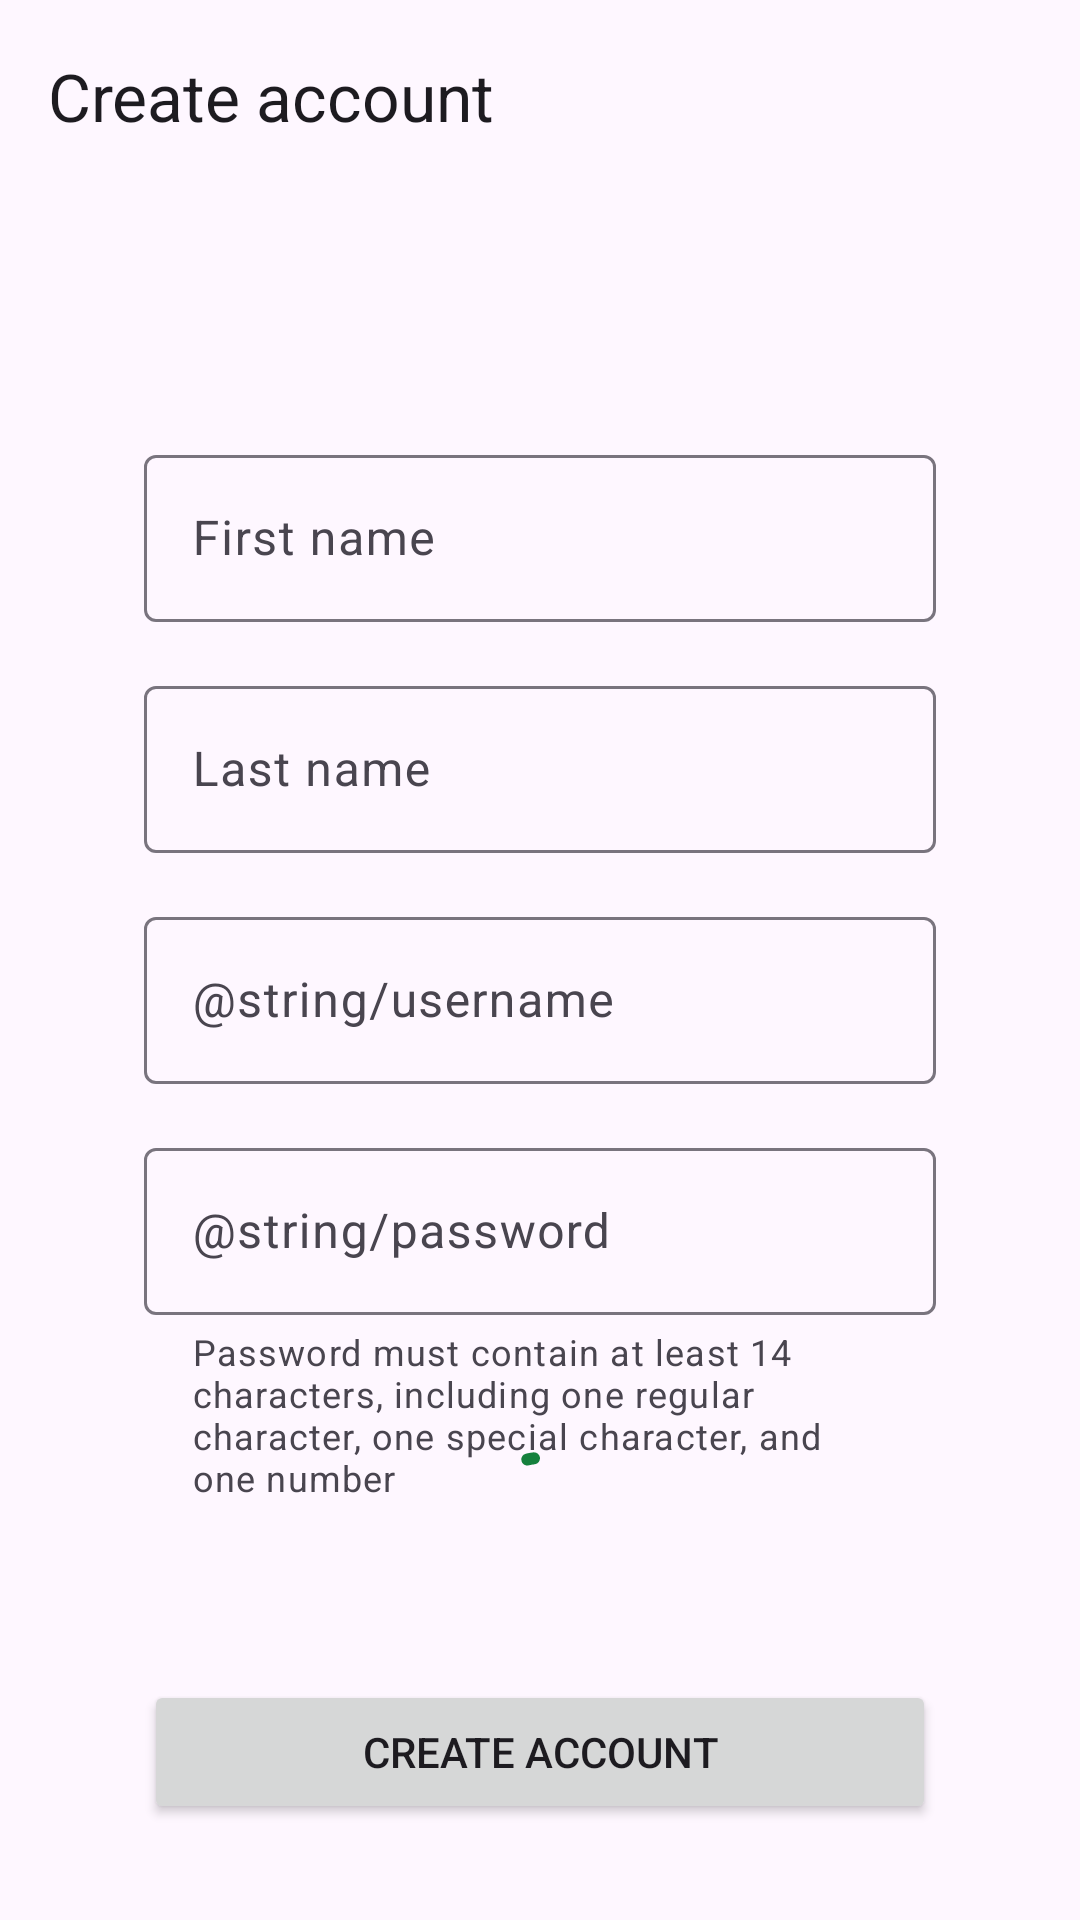

This screen was rendered from an Android layout file. Write that file and the resources it references.
<!-- AndroidManifest.xml: application theme Theme.EcoMap -->
<!-- res/layout/activity_create_account.xml -->
<?xml version="1.0" encoding="utf-8"?>
<androidx.constraintlayout.widget.ConstraintLayout xmlns:android="http://schemas.android.com/apk/res/android"
    xmlns:app="http://schemas.android.com/apk/res-auto"
    xmlns:tools="http://schemas.android.com/tools"
    android:id="@+id/main"
    android:layout_width="match_parent"
    android:layout_height="match_parent"
    tools:context=".signin.CreateAccountActivity">

    <androidx.appcompat.widget.Toolbar
        android:id="@+id/toolbar_create_account"
        android:layout_width="match_parent"
        android:layout_height="?attr/actionBarSize"
        android:elevation="4dp"
        app:title="@string/create_account"
        android:theme="@style/ThemeOverlay.AppCompat.ActionBar"
        app:layout_constraintEnd_toEndOf="parent"
        app:layout_constraintStart_toStartOf="parent"
        app:layout_constraintTop_toTopOf="parent"
        app:popupTheme="@style/ThemeOverlay.AppCompat.Light" />

    <androidx.constraintlayout.widget.Guideline
        android:id="@+id/guideline_begin"
        android:layout_width="wrap_content"
        android:layout_height="wrap_content"
        android:orientation="vertical"
        app:layout_constraintGuide_begin="48dp" />

    <androidx.constraintlayout.widget.Guideline
        android:id="@+id/guideline_end"
        android:layout_width="wrap_content"
        android:layout_height="wrap_content"
        android:orientation="vertical"
        app:layout_constraintGuide_end="48dp" />

    <androidx.constraintlayout.widget.Guideline
        android:id="@+id/guideline_bottom"
        android:layout_width="wrap_content"
        android:layout_height="wrap_content"
        android:orientation="horizontal"
        app:layout_constraintGuide_end="32dp" />

    <com.google.android.material.textfield.TextInputLayout
        android:id="@+id/text_input_layout_first_name"
        android:layout_width="0dp"
        android:layout_height="wrap_content"
        app:layout_constraintBottom_toBottomOf="parent"
        app:layout_constraintEnd_toStartOf="@+id/guideline_end"
        app:layout_constraintStart_toStartOf="@+id/guideline_begin"
        app:layout_constraintTop_toBottomOf="@+id/toolbar_create_account"
        app:layout_constraintVertical_bias="0.16">

        <com.google.android.material.textfield.TextInputEditText
            android:id="@+id/text_input_edit_text_first_name"
            android:layout_width="match_parent"
            android:layout_height="wrap_content"
            android:hint="@string/first_name"
            android:inputType="textPersonName" />

    </com.google.android.material.textfield.TextInputLayout>

    <com.google.android.material.textfield.TextInputLayout
        android:id="@+id/text_input_layout_last_name"
        android:layout_width="0dp"
        android:layout_height="wrap_content"
        android:layout_marginTop="16dp"
        app:layout_constraintEnd_toStartOf="@+id/guideline_end"
        app:layout_constraintStart_toStartOf="@+id/guideline_begin"
        app:layout_constraintTop_toBottomOf="@id/text_input_layout_first_name">

        <com.google.android.material.textfield.TextInputEditText
            android:id="@+id/text_input_edit_text_last_name"
            android:layout_width="match_parent"
            android:layout_height="wrap_content"
            android:hint="@string/last_name"
            android:inputType="textPersonName" />

    </com.google.android.material.textfield.TextInputLayout>

    <com.google.android.material.textfield.TextInputLayout
        android:id="@+id/text_input_layout_username"
        android:layout_width="0dp"
        android:layout_height="wrap_content"
        android:layout_marginTop="16dp"
        app:layout_constraintEnd_toStartOf="@+id/guideline_end"
        app:layout_constraintStart_toStartOf="@+id/guideline_begin"
        app:layout_constraintTop_toBottomOf="@id/text_input_layout_last_name">

        <com.google.android.material.textfield.TextInputEditText
            android:id="@+id/text_input_edit_text_username"
            android:layout_width="match_parent"
            android:layout_height="wrap_content"
            android:hint="@string/username"
            android:inputType="text" />

    </com.google.android.material.textfield.TextInputLayout>

    <com.google.android.material.textfield.TextInputLayout
        android:layout_width="0dp"
        android:layout_height="wrap_content"
        android:layout_marginTop="16dp"
        app:helperText="@string/password_constraints"
        app:layout_constraintEnd_toStartOf="@+id/guideline_end"
        app:layout_constraintStart_toStartOf="@+id/guideline_begin"
        app:layout_constraintTop_toBottomOf="@id/text_input_layout_username">

        <com.google.android.material.textfield.TextInputEditText
            android:id="@+id/text_input_edit_text_password"
            android:layout_width="match_parent"
            android:layout_height="wrap_content"
            android:hint="@string/password"
            android:inputType="textPassword" />
    </com.google.android.material.textfield.TextInputLayout>

    <Button
        android:id="@+id/button_create_account"
        android:layout_width="0dp"
        android:layout_height="wrap_content"
        android:text="@string/create_account"
        app:layout_constraintBottom_toTopOf="@+id/guideline_bottom"
        app:layout_constraintEnd_toStartOf="@+id/guideline_end"
        app:layout_constraintStart_toStartOf="@+id/guideline_begin" />

    <com.google.android.material.progressindicator.CircularProgressIndicator
        android:id="@+id/progress_bar_create_account"
        android:layout_width="wrap_content"
        android:layout_height="wrap_content"
        android:indeterminate="true"
        android:layout_marginBottom="32dp"
        app:layout_constraintBottom_toTopOf="@+id/button_create_account"
        app:layout_constraintEnd_toStartOf="@+id/guideline_end"
        app:layout_constraintStart_toStartOf="@+id/guideline_begin" />

</androidx.constraintlayout.widget.ConstraintLayout>
<!-- resources referenced by this layout -->
<resources>
  <string name="create_account">Create account</string>
  <string name="first_name">First name</string>
  <string name="last_name">Last name</string>
  <string name="password_constraints">Password must contain at least 14 characters, including one regular character, one special character, and one number</string>
  <style name="Theme.EcoMap" parent="Base.Theme.EcoMap" />
  <style name="Base.Theme.EcoMap" parent="Theme.Material3.DayNight.NoActionBar">
          <item name="colorPrimary">@color/green_700</item>
          <item name="editTextStyle">@style/Widget.AppCompat.EditText</item>
      </style>
  <color name="green_700">#15803d</color>
</resources>
